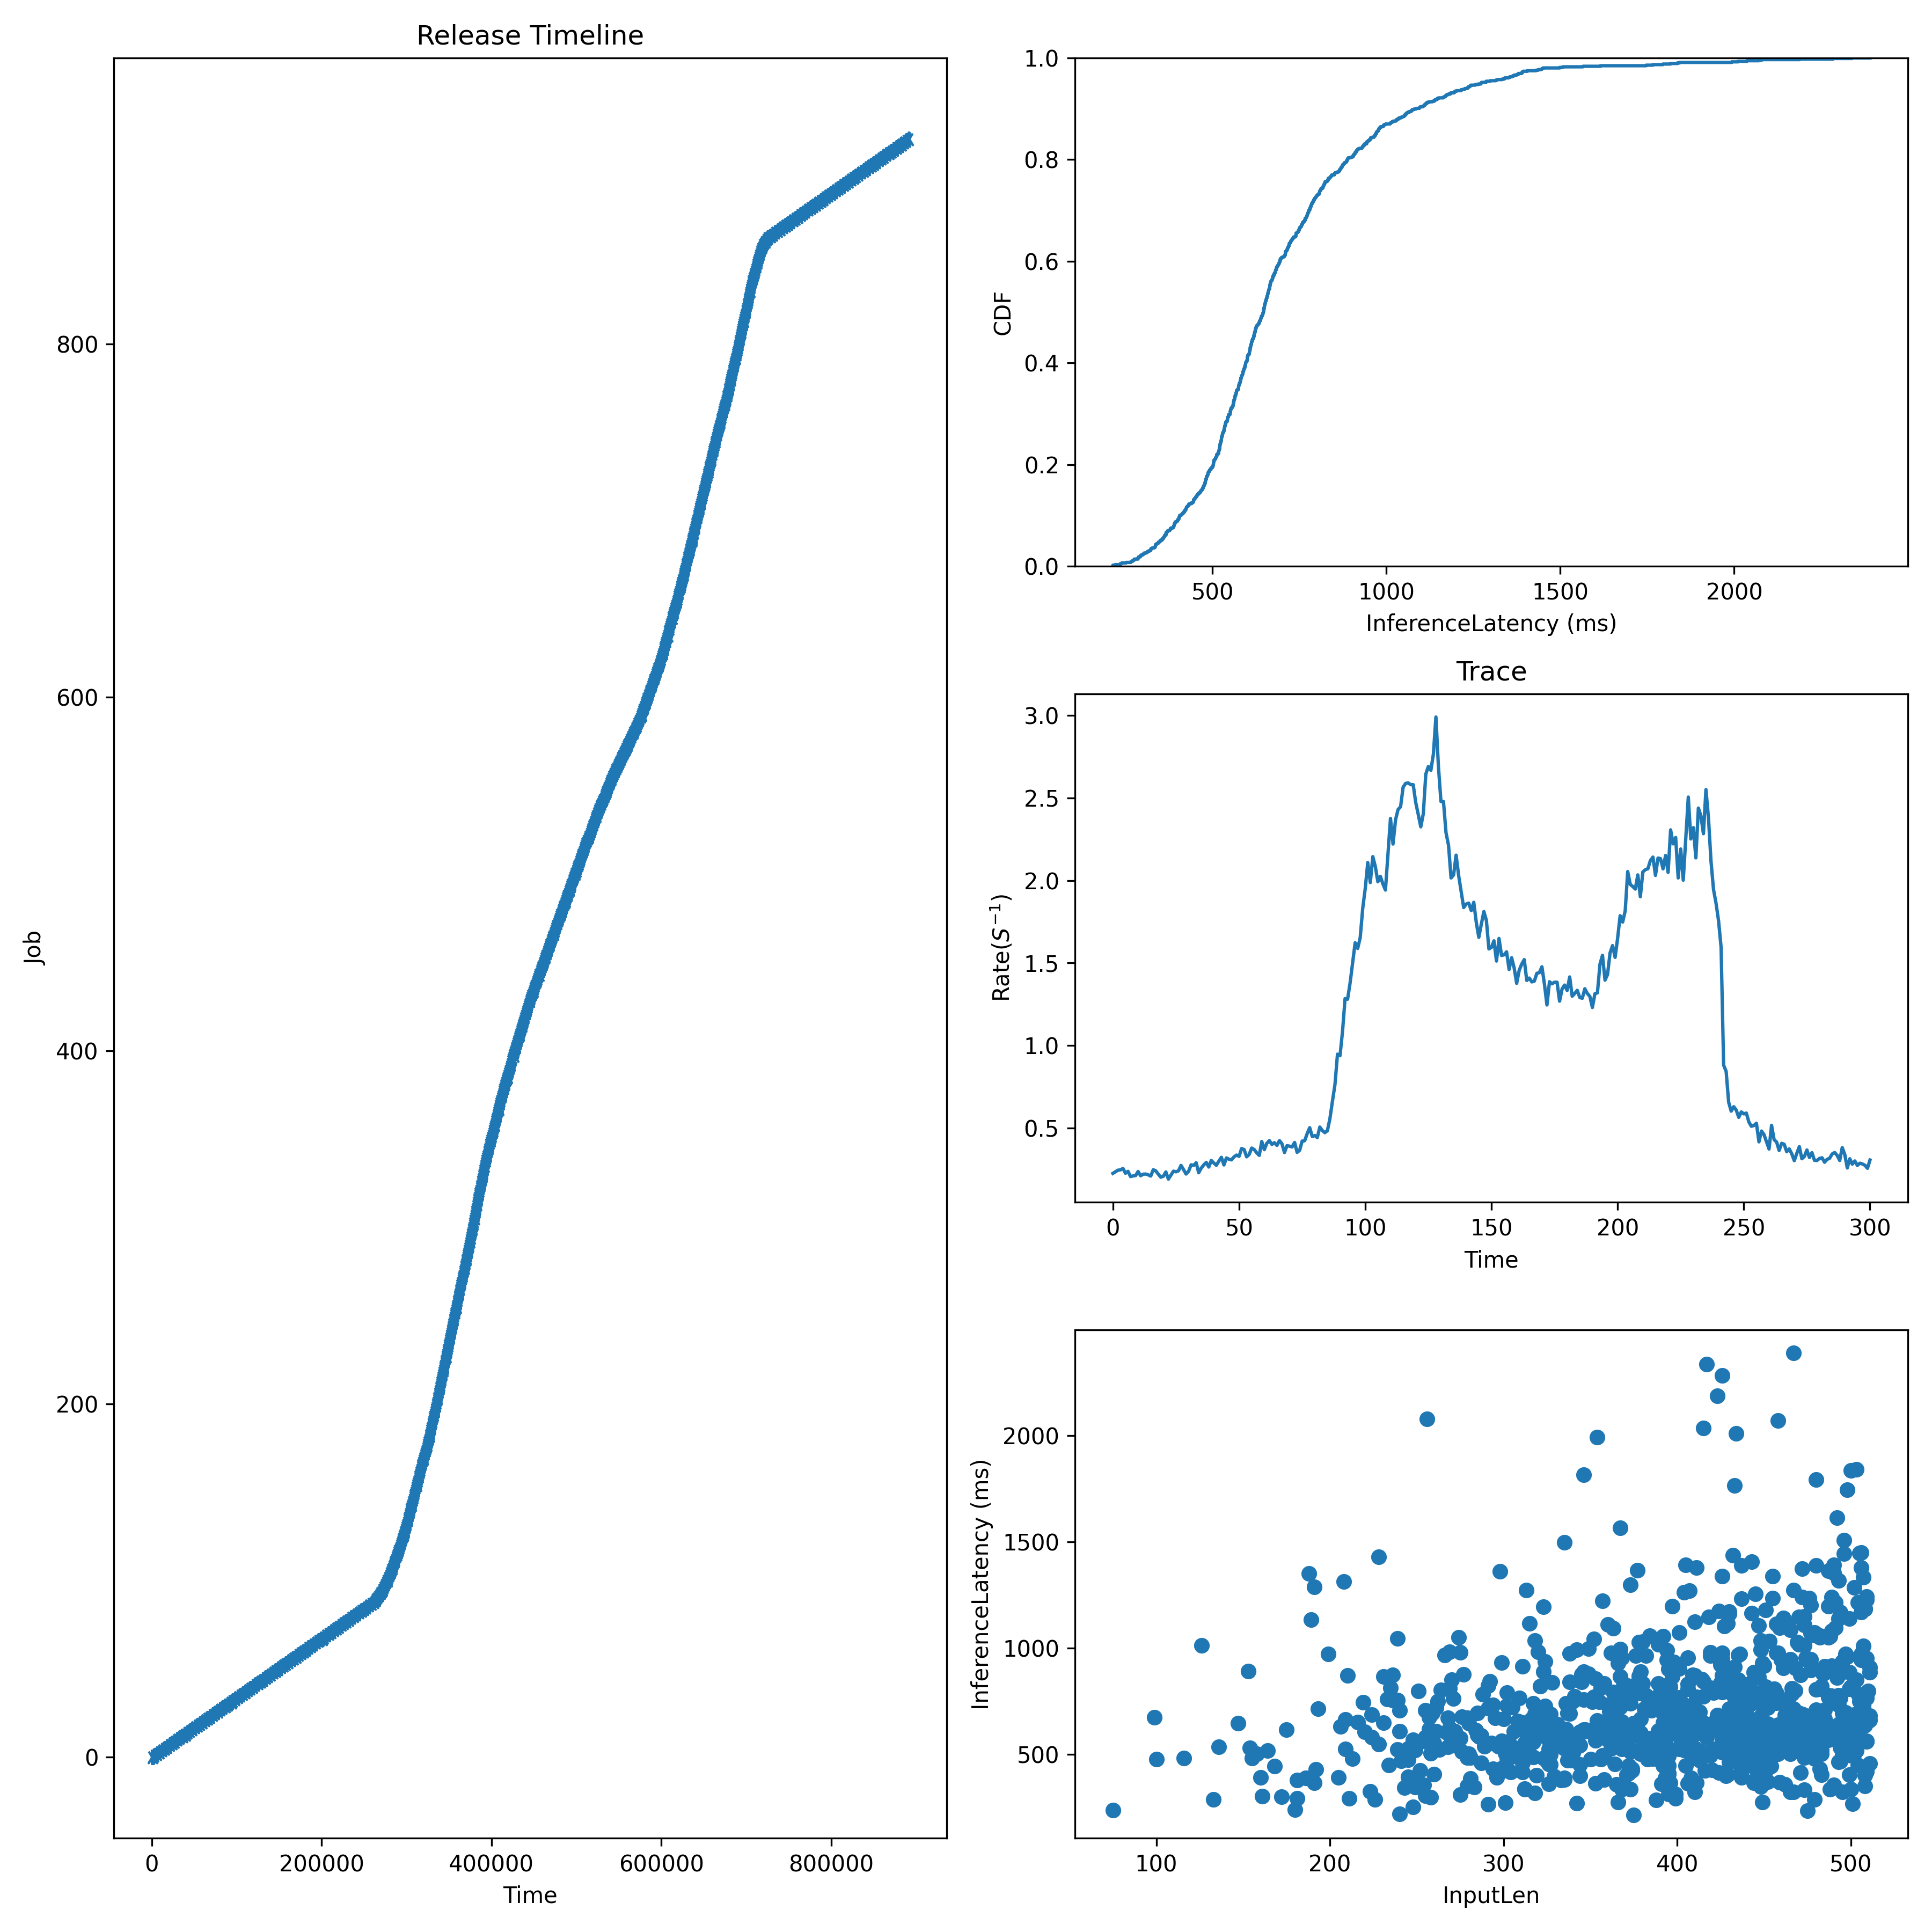

The file beside this chart, header and first rows:
JobId, InputLen, Length, Admitted
0, 423, 2189, 0.0
1, 447, 392, 2972
2, 333, 378.2, 5944
3, 303, 421.1, 8916
4, 272, 550.9, 11888
5, 487, 635.5, 14860
6, 401, 532.7, 17832
7, 422, 633.9, 20804
8, 323, 656.3, 23776
9, 395, 716.9, 26748
10, 472, 647.9, 29720
11, 223, 325.9, 32691
12, 487, 1365, 35663
13, 256, 2079, 38635
14, 345, 840.6, 41607
15, 393, 387.7, 44579
16, 467, 323.1, 47551
17, 434, 711.7, 50523
18, 481, 612.2, 53495
19, 379, 502.8, 56467
20, 462, 357.4, 59439
21, 510, 656.8, 62411
22, 189, 1133, 65383
23, 271, 542.8, 68355
24, 266, 967.8, 71327
25, 499, 403, 74299
26, 367, 865.3, 77271
27, 327, 500.4, 80243
28, 399, 313.3, 83215
29, 363, 792.5, 86187
30, 408, 388.7, 89159
31, 467, 2390, 92131
32, 431, 659.9, 95103
33, 477, 520.9, 98074
34, 423, 660.7, 101046
35, 308, 489.3, 104018
36, 367, 720.8, 106990
37, 430, 463.6, 109962
38, 495, 499.6, 112934
39, 497, 662.4, 115906
40, 389, 774.5, 118878
41, 312, 337, 121850
42, 380, 1029, 124822
43, 231, 866.4, 127794
44, 368, 653, 130766
45, 493, 913.6, 133738
46, 473, 332.3, 136710
47, 493, 777.8, 139682
48, 497, 658.6, 142654
49, 455, 1235, 145626
50, 313, 519.4, 148598
51, 291, 823.9, 151570
52, 427, 1105, 154542
53, 490, 355.2, 157514
54, 164, 517.3, 160486
55, 287, 588.2, 163457
56, 270, 851.2, 166429
57, 508, 1184, 169401
58, 451, 817.1, 172373
59, 479, 1062, 175345
... 857 more rows
